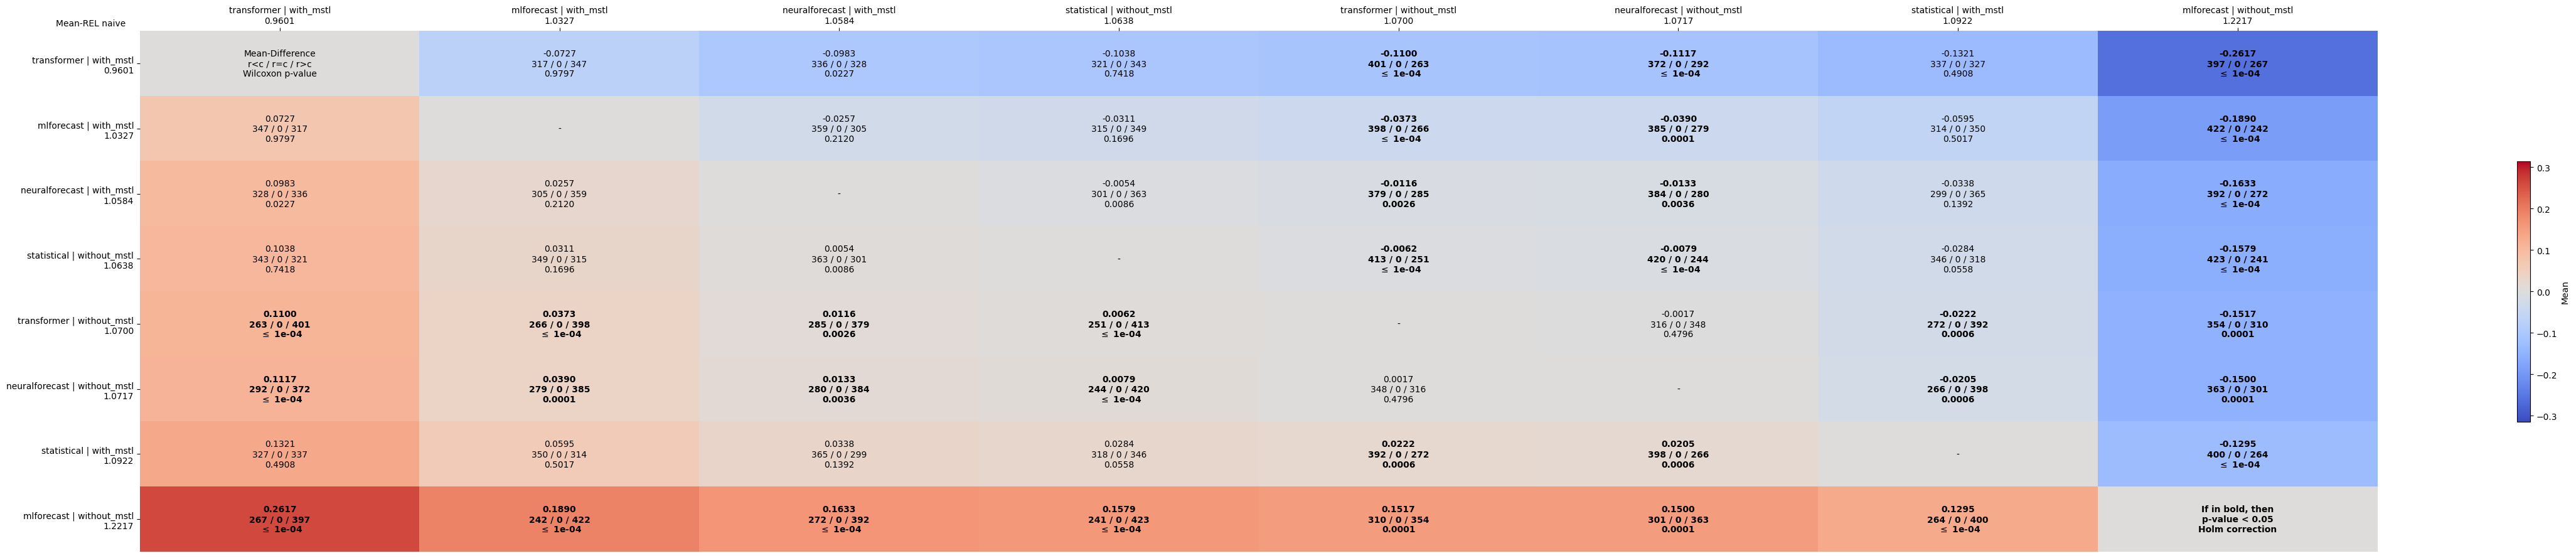

The file beside this chart, header and first rows:
comparates, transformer | with_mstl, mlforecast | with_mstl, neuralforecast | with_mstl, statistical | without_mstl, transformer | without_mstl, neuralforecast | without_mstl, statistical | with_mstl, mlforecast | without_mstl
transformer | with_mstl, Mean-Difference?r<c / r=c / r>c?Wilcoxon…, -0.0727?317 / 0 / 347?0.9797, -0.0983?336 / 0 / 328?0.0227, -0.1038?321 / 0 / 343?0.7418, -0.1100?401 / 0 / 263? $\leq$ 1e-04, -0.1117?372 / 0 / 292? $\leq$ 1e-04, -0.1321?337 / 0 / 327?0.4908, -0.2617?397 / 0 / 267? $\leq$ 1e-04
mlforecast | with_mstl, 0.0727?347 / 0 / 317?0.9797, -, -0.0257?359 / 0 / 305?0.2120, -0.0311?315 / 0 / 349?0.1696, -0.0373?398 / 0 / 266? $\leq$ 1e-04, -0.0390?385 / 0 / 279?0.0001, -0.0595?314 / 0 / 350?0.5017, -0.1890?422 / 0 / 242? $\leq$ 1e-04
neuralforecast | with_mstl, 0.0983?328 / 0 / 336?0.0227, 0.0257?305 / 0 / 359?0.2120, -, -0.0054?301 / 0 / 363?0.0086, -0.0116?379 / 0 / 285?0.0026, -0.0133?384 / 0 / 280?0.0036, -0.0338?299 / 0 / 365?0.1392, -0.1633?392 / 0 / 272? $\leq$ 1e-04
statistical | without_mstl, 0.1038?343 / 0 / 321?0.7418, 0.0311?349 / 0 / 315?0.1696, 0.0054?363 / 0 / 301?0.0086, -, -0.0062?413 / 0 / 251? $\leq$ 1e-04, -0.0079?420 / 0 / 244? $\leq$ 1e-04, -0.0284?346 / 0 / 318?0.0558, -0.1579?423 / 0 / 241? $\leq$ 1e-04
transformer | without_mstl, 0.1100?263 / 0 / 401? $\leq$ 1e-04, 0.0373?266 / 0 / 398? $\leq$ 1e-04, 0.0116?285 / 0 / 379?0.0026, 0.0062?251 / 0 / 413? $\leq$ 1e-04, -, -0.0017?316 / 0 / 348?0.4796, -0.0222?272 / 0 / 392?0.0006, -0.1517?354 / 0 / 310?0.0001
neuralforecast | without_mstl, 0.1117?292 / 0 / 372? $\leq$ 1e-04, 0.0390?279 / 0 / 385?0.0001, 0.0133?280 / 0 / 384?0.0036, 0.0079?244 / 0 / 420? $\leq$ 1e-04, 0.0017?348 / 0 / 316?0.4796, -, -0.0205?266 / 0 / 398?0.0006, -0.1500?363 / 0 / 301?0.0001
statistical | with_mstl, 0.1321?327 / 0 / 337?0.4908, 0.0595?350 / 0 / 314?0.5017, 0.0338?365 / 0 / 299?0.1392, 0.0284?318 / 0 / 346?0.0558, 0.0222?392 / 0 / 272?0.0006, 0.0205?398 / 0 / 266?0.0006, -, -0.1295?400 / 0 / 264? $\leq$ 1e-04
mlforecast | without_mstl, 0.2617?267 / 0 / 397? $\leq$ 1e-04, 0.1890?242 / 0 / 422? $\leq$ 1e-04, 0.1633?272 / 0 / 392? $\leq$ 1e-04, 0.1579?241 / 0 / 423? $\leq$ 1e-04, 0.1517?310 / 0 / 354?0.0001, 0.1500?301 / 0 / 363?0.0001, 0.1295?264 / 0 / 400? $\leq$ 1e-04, If in bold, then?p-value < 0.05?Holm cor…
